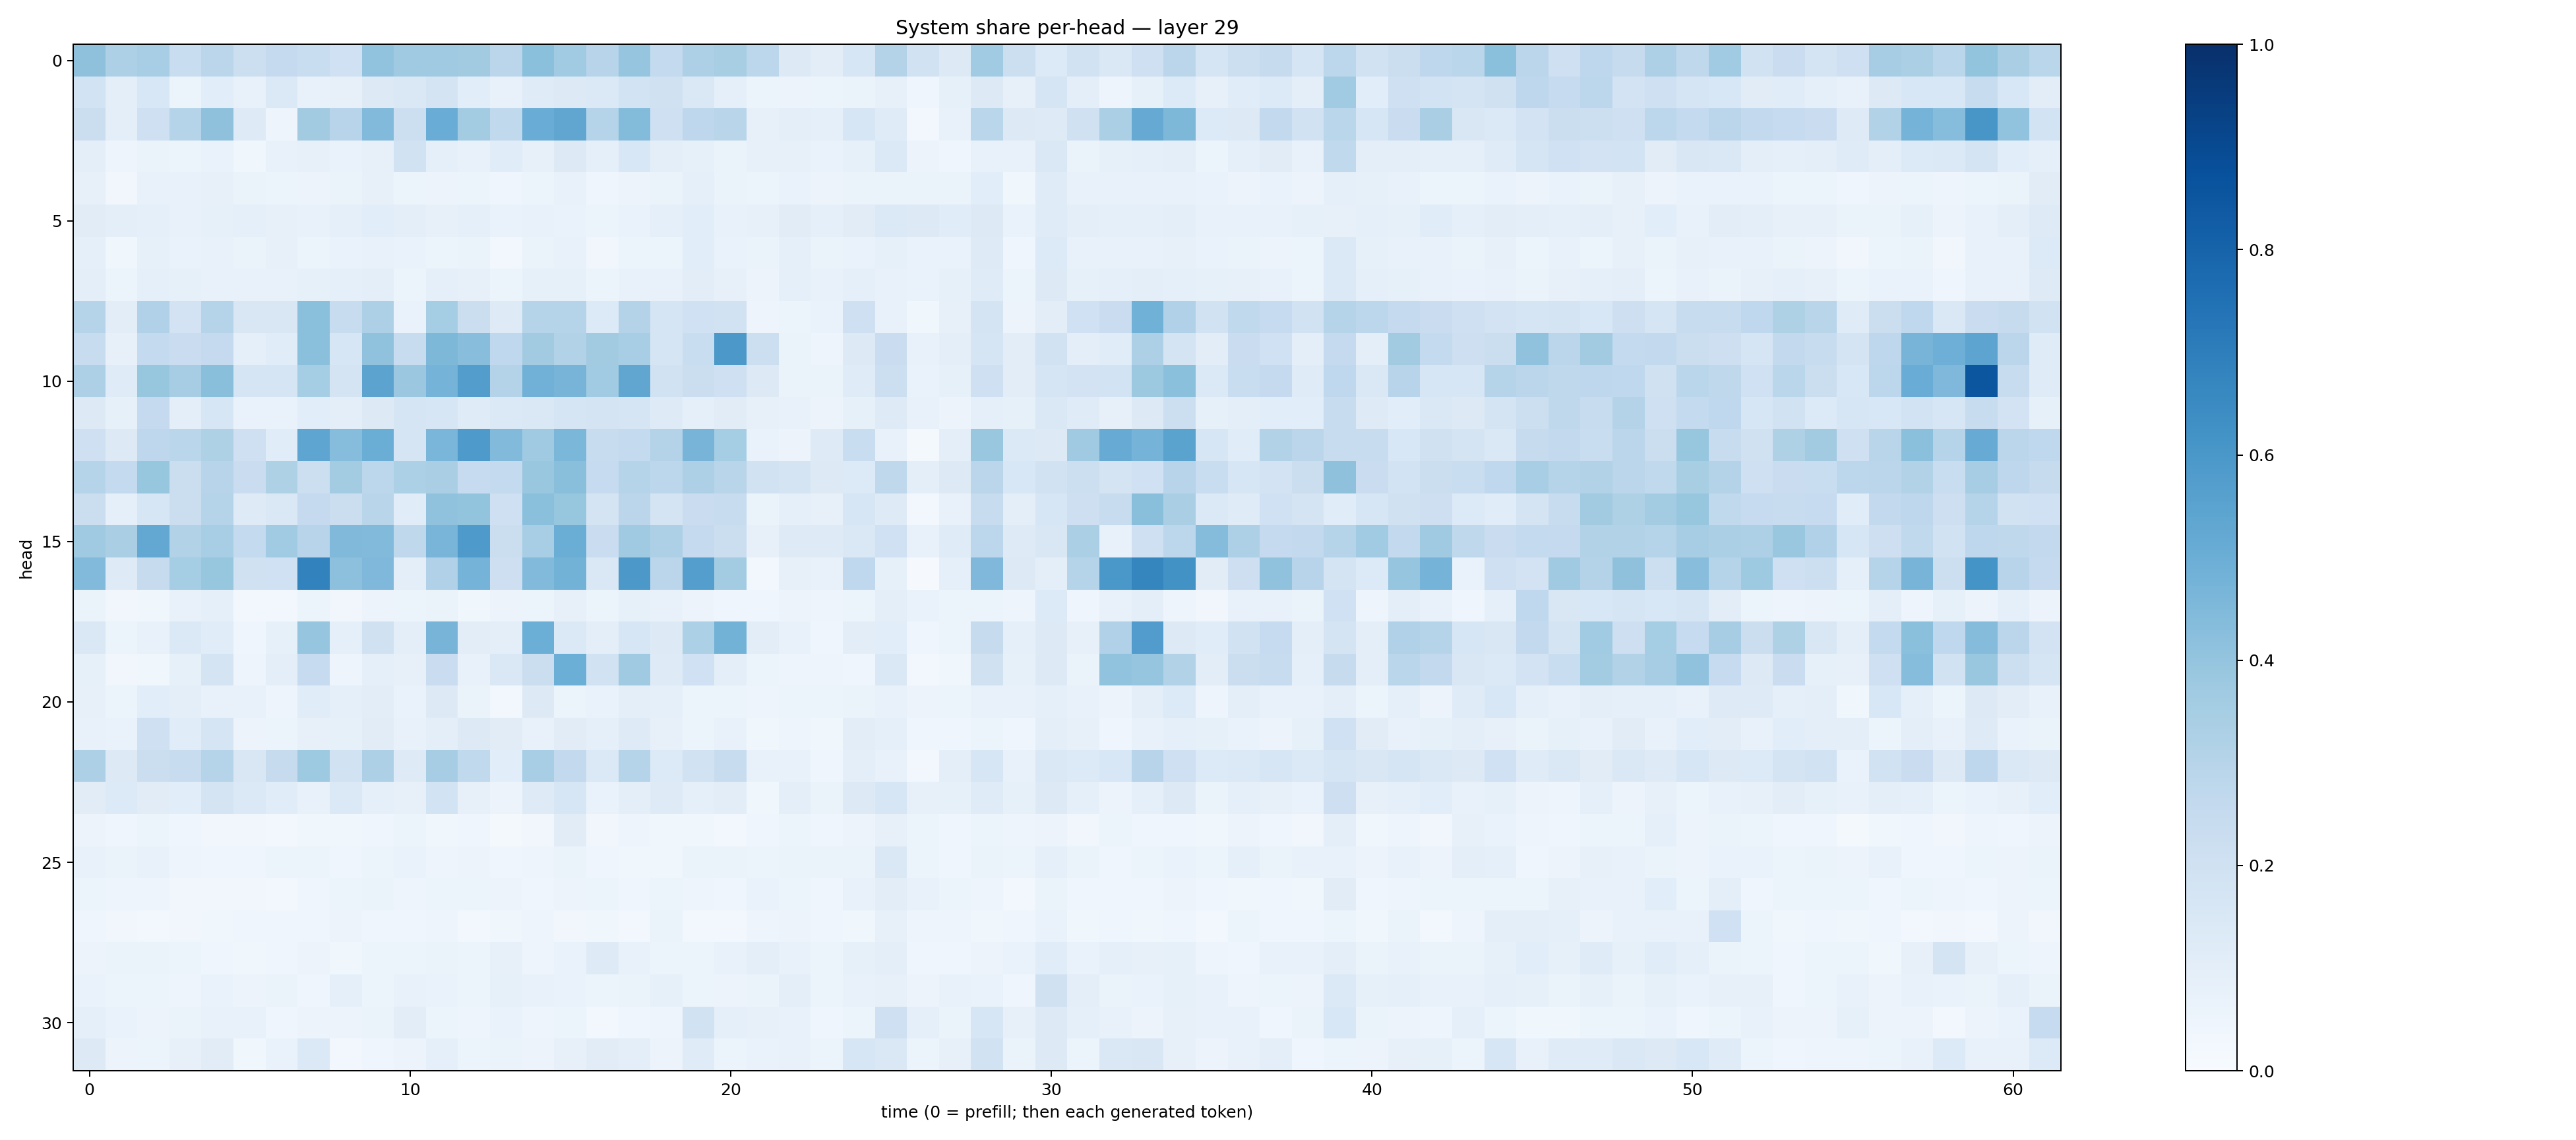

Data behind this chart, as committed beside it:
0.4113268, 0.32775587, 0.3469363, 0.2343205, 0.28163192, 0.2172984, 0.2515575, 0.23414871, 0.2011349, 0.4056518, 0.3678121, 0.37009835, 0.36230543, 0.2848294, 0.42000508, 0.3645624, 0.29592535, 0.39569286, 0.2566483, 0.32529277, 0.34273848, 0.27969956, 0.1286054, 0.10272468
0.1866, 0.09881, 0.1532, 0.0592, 0.108, 0.07772, 0.1371, 0.07689, 0.07926, 0.127, 0.1473, 0.1766, 0.1067, 0.07358, 0.1195, 0.1303, 0.1378, 0.1848, 0.1962, 0.1436, 0.08637, 0.05971, 0.05536, 0.05391
0.226, 0.09916, 0.2051, 0.2992, 0.413, 0.1247, 0.0474, 0.3613, 0.2931, 0.4447, 0.216, 0.5047, 0.3563, 0.2619, 0.5071, 0.5329, 0.3037, 0.4406, 0.2076, 0.2746, 0.2921, 0.08155, 0.09397, 0.08937
0.09642, 0.04901, 0.06583, 0.05256, 0.06699, 0.03529, 0.07325, 0.07852, 0.06984, 0.08165, 0.1911, 0.08606, 0.07706, 0.1168, 0.07859, 0.129, 0.08915, 0.1544, 0.09575, 0.08569, 0.0664, 0.07923, 0.07838, 0.06727
0.08106, 0.03203, 0.07449, 0.07494, 0.07888, 0.06288, 0.06184, 0.05489, 0.06446, 0.07946, 0.05191, 0.05827, 0.05395, 0.03979, 0.06183, 0.07428, 0.04561, 0.05558, 0.06445, 0.0867, 0.06278, 0.06066, 0.06781, 0.05622
0.1106, 0.09647, 0.09349, 0.07545, 0.08572, 0.09303, 0.08021, 0.07293, 0.09359, 0.1062, 0.09706, 0.08157, 0.09062, 0.06899, 0.0759, 0.06874, 0.06063, 0.0665, 0.0869, 0.109, 0.07074, 0.08118, 0.113, 0.08733
0.09357, 0.03595, 0.08213, 0.06775, 0.07581, 0.06513, 0.0813, 0.06237, 0.07022, 0.07183, 0.06656, 0.06018, 0.06437, 0.03069, 0.06399, 0.07512, 0.0339, 0.06036, 0.05961, 0.1059, 0.06914, 0.06503, 0.08975, 0.0653
0.09576, 0.05901, 0.08609, 0.08293, 0.07709, 0.07185, 0.07551, 0.08295, 0.08792, 0.09899, 0.05921, 0.08871, 0.08005, 0.05155, 0.0841, 0.0844, 0.05271, 0.07282, 0.07086, 0.1022, 0.08077, 0.05612, 0.08785, 0.07645
0.2978, 0.1039, 0.3165, 0.1804, 0.2982, 0.1496, 0.1498, 0.4182, 0.2362, 0.328, 0.06901, 0.3551, 0.2235, 0.1222, 0.3032, 0.3041, 0.1362, 0.3048, 0.1693, 0.2021, 0.1896, 0.04966, 0.05995, 0.06775
0.2382, 0.08104, 0.2555, 0.2296, 0.2518, 0.09366, 0.1158, 0.4182, 0.163, 0.4074, 0.2384, 0.4533, 0.426, 0.268, 0.3612, 0.3157, 0.3627, 0.3476, 0.1673, 0.2328, 0.596, 0.2156, 0.06579, 0.04871
0.3252, 0.1199, 0.3929, 0.3515, 0.4236, 0.1657, 0.1653, 0.353, 0.1769, 0.5434, 0.38, 0.4755, 0.5709, 0.3061, 0.4807, 0.4712, 0.366, 0.5341, 0.1921, 0.2228, 0.2078, 0.1309, 0.06305, 0.06318
0.1273, 0.08339, 0.252, 0.09492, 0.1619, 0.06989, 0.06685, 0.1058, 0.09912, 0.1267, 0.1683, 0.1628, 0.1181, 0.1372, 0.1423, 0.1659, 0.176, 0.1701, 0.123, 0.0884, 0.1116, 0.08101, 0.07654, 0.05853
0.2032, 0.1297, 0.2743, 0.2884, 0.3204, 0.2036, 0.1159, 0.5362, 0.4335, 0.5026, 0.1709, 0.4634, 0.5877, 0.4434, 0.3672, 0.4578, 0.2419, 0.2576, 0.3082, 0.4715, 0.3526, 0.06956, 0.05684, 0.1248
0.2982, 0.2544, 0.3911, 0.2249, 0.2952, 0.2273, 0.3219, 0.2187, 0.358, 0.2804, 0.3303, 0.3377, 0.2484, 0.2544, 0.3862, 0.4254, 0.2496, 0.2991, 0.2776, 0.3279, 0.2918, 0.1943, 0.1742, 0.1298
0.2188, 0.08837, 0.1622, 0.2207, 0.3034, 0.1245, 0.1439, 0.2526, 0.2256, 0.2899, 0.1148, 0.4064, 0.4016, 0.2055, 0.4183, 0.3929, 0.1721, 0.2847, 0.1721, 0.2297, 0.2346, 0.0652, 0.08778, 0.07993
0.3674, 0.3386, 0.5262, 0.3161, 0.3462, 0.2557, 0.3666, 0.2954, 0.4453, 0.4446, 0.2705, 0.4684, 0.5879, 0.2221, 0.3446, 0.5026, 0.2278, 0.3708, 0.3278, 0.2518, 0.2226, 0.08196, 0.1226, 0.1221
0.4434, 0.125, 0.2428, 0.3523, 0.3942, 0.1957, 0.2004, 0.6832, 0.4169, 0.4496, 0.1001, 0.318, 0.4739, 0.2136, 0.4443, 0.4766, 0.1426, 0.596, 0.2846, 0.5698, 0.3581, 0.02761, 0.08069, 0.07123
0.0657, 0.03449, 0.0359, 0.07187, 0.08766, 0.02663, 0.02677, 0.06069, 0.0325, 0.05691, 0.05384, 0.06479, 0.0368, 0.05509, 0.05946, 0.08127, 0.06213, 0.08452, 0.07378, 0.05598, 0.0394, 0.04453, 0.05518, 0.04757
0.1434, 0.06202, 0.07769, 0.1381, 0.1167, 0.04288, 0.08231, 0.3953, 0.08814, 0.1991, 0.1, 0.4726, 0.1046, 0.101, 0.499, 0.1388, 0.0982, 0.1591, 0.1285, 0.3286, 0.4792, 0.1053, 0.07299, 0.03948
0.08348, 0.03437, 0.03816, 0.08459, 0.1765, 0.04917, 0.1009, 0.2496, 0.04956, 0.08661, 0.08134, 0.2272, 0.0766, 0.1413, 0.222, 0.4994, 0.1919, 0.3705, 0.1224, 0.1995, 0.09896, 0.06186, 0.0479, 0.04854
0.07964, 0.05894, 0.1073, 0.09913, 0.074, 0.07561, 0.0492, 0.1169, 0.09203, 0.1018, 0.06785, 0.1318, 0.0662, 0.02457, 0.1267, 0.06045, 0.06862, 0.1007, 0.09343, 0.05912, 0.06162, 0.04911, 0.05968, 0.05202
0.07627, 0.06739, 0.2087, 0.1143, 0.1699, 0.05646, 0.05237, 0.08178, 0.08237, 0.111, 0.0722, 0.09672, 0.1256, 0.1095, 0.07466, 0.1117, 0.08774, 0.1241, 0.07997, 0.06075, 0.07644, 0.03612, 0.04807, 0.03736
0.3269, 0.1271, 0.2251, 0.2376, 0.3009, 0.1521, 0.2459, 0.3745, 0.192, 0.3269, 0.1214, 0.351, 0.2625, 0.1064, 0.3464, 0.2587, 0.1386, 0.2987, 0.1362, 0.192, 0.2405, 0.07397, 0.07041, 0.046
0.1125, 0.1357, 0.1104, 0.1087, 0.1725, 0.1401, 0.1151, 0.07321, 0.1387, 0.08857, 0.08026, 0.1843, 0.0811, 0.05544, 0.1211, 0.157, 0.06683, 0.09496, 0.1221, 0.09136, 0.1049, 0.03654, 0.0968, 0.06449
0.05654, 0.03994, 0.05426, 0.04199, 0.035, 0.03423, 0.02911, 0.03715, 0.03906, 0.04039, 0.05134, 0.03642, 0.04088, 0.02103, 0.03214, 0.1118, 0.03472, 0.04833, 0.03678, 0.03852, 0.02773, 0.03944, 0.05215, 0.04485
0.07471, 0.06509, 0.07054, 0.04868, 0.04302, 0.04065, 0.05318, 0.05253, 0.04319, 0.05372, 0.06757, 0.04915, 0.05626, 0.04333, 0.0493, 0.06534, 0.04587, 0.0369, 0.03561, 0.06268, 0.06493, 0.05306, 0.06372, 0.06295
0.06199, 0.0492, 0.05066, 0.0315, 0.03177, 0.03216, 0.03092, 0.0465, 0.05886, 0.06523, 0.04855, 0.05088, 0.05181, 0.05604, 0.04625, 0.05764, 0.05432, 0.0393, 0.05319, 0.0484, 0.04505, 0.06703, 0.05957, 0.04244
0.04524, 0.03148, 0.03058, 0.03446, 0.03528, 0.04298, 0.04147, 0.04092, 0.05795, 0.04378, 0.0396, 0.04918, 0.03036, 0.03623, 0.04885, 0.03263, 0.03696, 0.02854, 0.06507, 0.02956, 0.02472, 0.04996, 0.0575, 0.04453
0.05842, 0.06297, 0.06356, 0.05443, 0.0464, 0.03567, 0.04191, 0.05722, 0.03849, 0.06177, 0.05902, 0.06477, 0.05387, 0.07888, 0.04835, 0.06878, 0.1228, 0.07189, 0.0601, 0.05861, 0.07501, 0.09407, 0.07228, 0.05161
0.06826, 0.05148, 0.05344, 0.04991, 0.06809, 0.05535, 0.06332, 0.03974, 0.09232, 0.05399, 0.07572, 0.06957, 0.05084, 0.08522, 0.07229, 0.06716, 0.05458, 0.06619, 0.08354, 0.05231, 0.05579, 0.06381, 0.1007, 0.05145
0.0894, 0.06997, 0.05718, 0.06468, 0.07549, 0.07237, 0.04572, 0.0569, 0.05593, 0.06605, 0.1031, 0.05435, 0.04877, 0.06802, 0.04707, 0.06122, 0.03065, 0.04487, 0.05069, 0.1893, 0.0863, 0.08158, 0.07241, 0.04484
0.126, 0.05556, 0.05889, 0.07981, 0.1128, 0.03831, 0.06971, 0.1389, 0.02399, 0.0455, 0.05517, 0.08713, 0.05197, 0.0653, 0.05552, 0.08165, 0.1098, 0.09932, 0.05743, 0.1209, 0.06169, 0.06837, 0.07124, 0.05344
